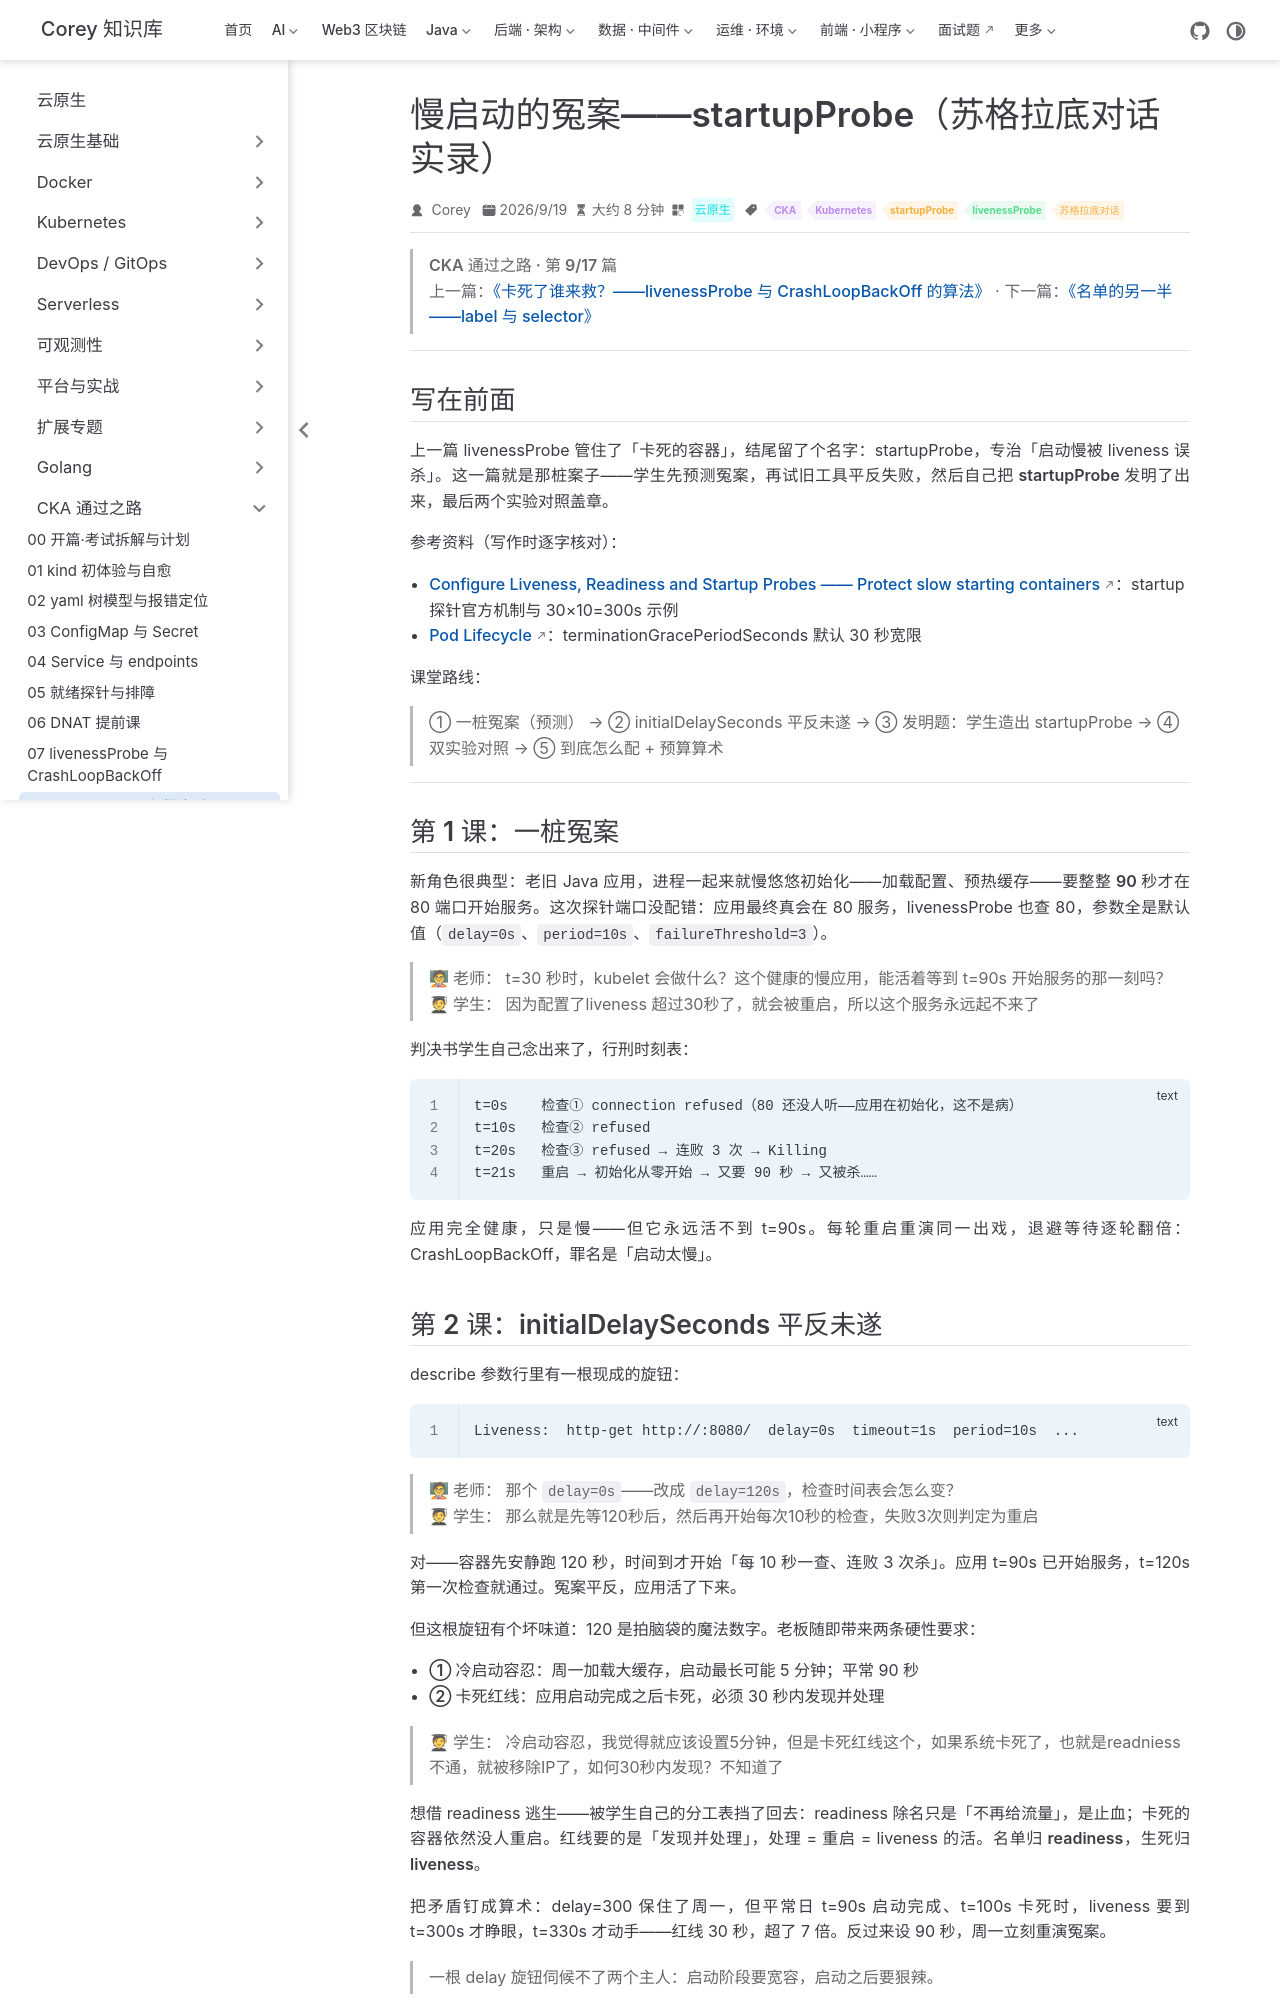

repository: code-corey/code-corey.github.io · page: 云原生/cka/cka-08-startup-probe.html · generator: jekyll

---
title: 慢启动的冤案——startupProbe（苏格拉底对话实录）
sidebarGroup: CKA 通过之路
shortTitle: 08 startupProbe 与慢启动
order: 8
date: 2026-09-19T00:00:00.000Z
author: Corey
category: 云原生
tag:
  - CKA
  - Kubernetes
  - startupProbe
  - livenessProbe
  - 苏格拉底对话
description: 一个健康的慢启动应用，被 livenessProbe 以「启动太慢」的罪名反复处决。先试 initialDelaySeconds 平反——一根旋钮伺候不了两个主人；然后学生在课堂上自己发明了 startupProbe，再用双实验对照盖章。外加白捡一个知识点：Killing 之后还有 30 秒宽限期。
---

> **CKA 通过之路 · 第 9/17 篇**
> 上一篇：[《卡死了谁来救？——livenessProbe 与 CrashLoopBackOff 的算法》](/云原生/cka/cka-07-liveness-crashloopbackoff) · 下一篇：[《名单的另一半——label 与 selector》](/云原生/cka/cka-09-label-selector)

---

## 写在前面

上一篇 livenessProbe 管住了「卡死的容器」，结尾留了个名字：startupProbe，专治「启动慢被 liveness 误杀」。这一篇就是那桩案子——学生先预测冤案，再试旧工具平反失败，然后**自己把 startupProbe 发明了出来**，最后两个实验对照盖章。

参考资料（写作时逐字核对）：

- [Configure Liveness, Readiness and Startup Probes —— Protect slow starting containers](https://kubernetes.io/docs/tasks/configure-pod-container/configure-liveness-readiness-startup-probes/)：startup 探针官方机制与 30×10=300s 示例
- [Pod Lifecycle](https://kubernetes.io/docs/concepts/workloads/pods/pod-lifecycle/)：terminationGracePeriodSeconds 默认 30 秒宽限

课堂路线：

> ① 一桩冤案（预测） → ② initialDelaySeconds 平反未遂 → ③ 发明题：学生造出 startupProbe → ④ 双实验对照 → ⑤ 到底怎么配 + 预算算术

---

## 第 1 课：一桩冤案

新角色很典型：老旧 Java 应用，进程一起来就慢悠悠初始化——加载配置、预热缓存——**要整整 90 秒**才在 80 端口开始服务。这次探针端口**没配错**：应用最终真会在 80 服务，livenessProbe 也查 80，参数全是默认值（`delay=0s`、`period=10s`、`failureThreshold=3`）。

> **🧑🏫 老师：** t=30 秒时，kubelet 会做什么？这个健康的慢应用，能活着等到 t=90s 开始服务的那一刻吗？
>
> **🧑🎓 学生：** 因为配置了liveness 超过30秒了，就会被重启，所以这个服务永远起不来了

判决书学生自己念出来了，行刑时刻表：

```text
t=0s    检查① connection refused（80 还没人听——应用在初始化，这不是病）
t=10s   检查② refused
t=20s   检查③ refused → 连败 3 次 → Killing
t=21s   重启 → 初始化从零开始 → 又要 90 秒 → 又被杀……
```

应用完全健康，只是慢——但它永远活不到 t=90s。每轮重启重演同一出戏，退避等待逐轮翻倍：CrashLoopBackOff，罪名是「启动太慢」。
